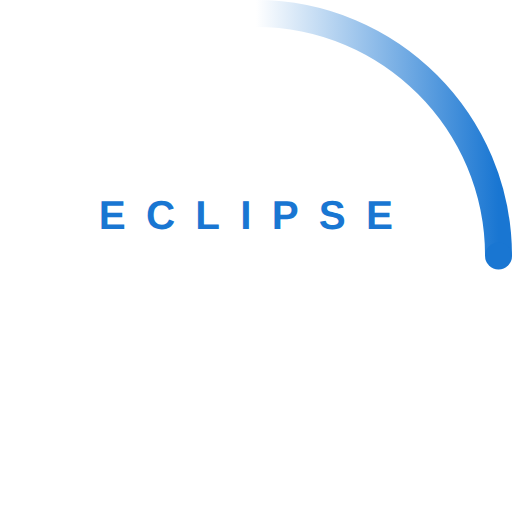
t = 0.00 s
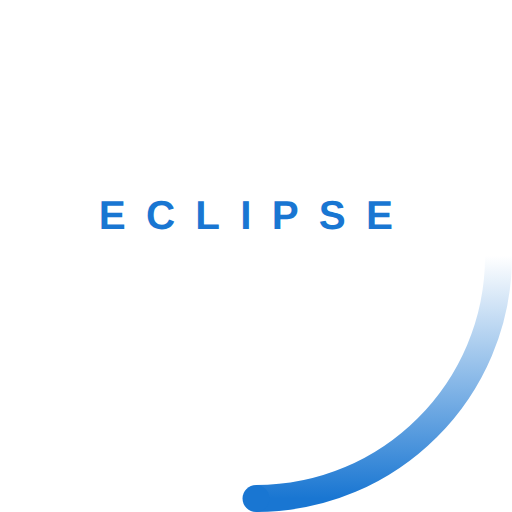
t = 0.23 s
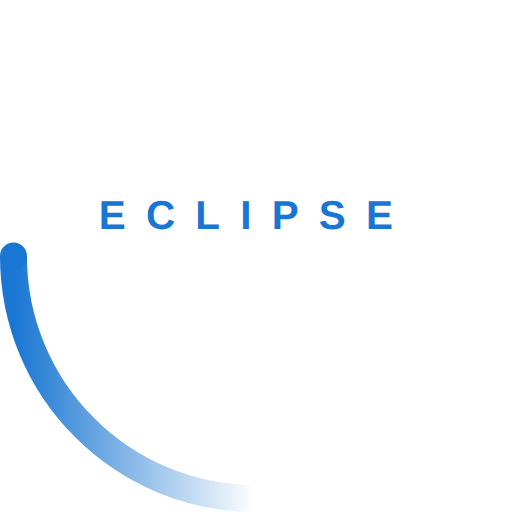
t = 0.45 s
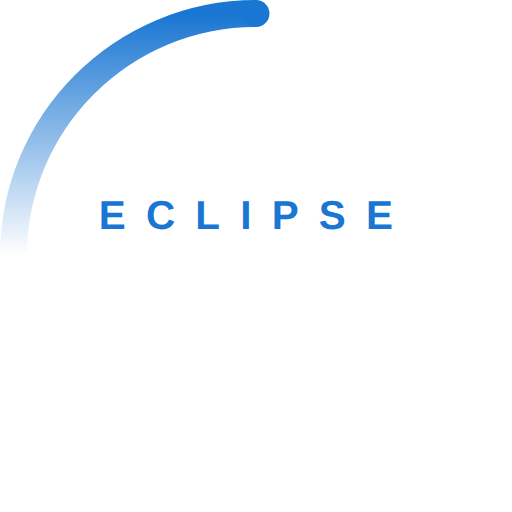
t = 0.68 s

The animated SVG that drew these frames (rendered in a browser with its animation timeline set to each time). Animation: 2 SMIL elements (animateTransform=2); one cycle of 0.90 s, repeats indefinitely.

<!-- 
/********************************************************************************
 * Copyright (C) 2018 Ericsson and others.
 *
 * This program and the accompanying materials are made available under the
 * terms of the Eclipse Public License v. 2.0 which is available at
 * http://www.eclipse.org/legal/epl-2.0.
 *
 * This Source Code may also be made available under the following Secondary
 * Licenses when the conditions for such availability set forth in the Eclipse
 * Public License v. 2.0 are satisfied: GNU General Public License, version 2
 * with the GNU Classpath Exception which is available at
 * https://www.gnu.org/software/classpath/license.html.
 *
 * SPDX-License-Identifier: EPL-2.0 OR GPL-2.0 WITH Classpath-exception-2.0
 ********************************************************************************/
-->

<svg xmlns="http://www.w3.org/2000/svg" width="38" height="38" viewBox="0 0 38 38">
    <defs>
        <linearGradient id="trail" x1="0%" x2="100%" y1="0%" y2="0%">
            <stop offset="0%" stop-color="#1976D2" stop-opacity="0.00"/>
            <stop offset="50%" stop-color="#1976D2" stop-opacity="0.50"/>
            <stop offset="100%" stop-color="#1976D2" stop-opacity="1.00"/>
        </linearGradient>
    </defs>
    <text x="19" y="17" fill="#1976D2" font-family="Arial, Helvetica, sans-serif" font-size="3px" font-weight="600" letter-spacing="1.5px" text-anchor="middle">
        ECLIPSE
    </text>
    <text x="19" y="22" fill="#ffffff" font-family="Arial, Helvetica, sans-serif" font-size="5px" font-weight="600" letter-spacing="2px" text-anchor="middle">
        THEIA
    </text>
    <g fill="none" fill-rule="evenodd">
        <g transform="translate(1 1)">
            <path id="trail-path" stroke="url(#trail)" stroke-width="2" d="M36 18c0-9.94-8.06-18-18-18">
                <animateTransform attributeName="transform" dur="0.9s" from="0 18 18" repeatCount="indefinite" to="360 18 18" type="rotate"/>
            </path>
            <circle cx="36" cy="18" r="1" fill="#1976D2">
                <animateTransform attributeName="transform" dur="0.9s" from="0 18 18" repeatCount="indefinite" to="360 18 18" type="rotate"/>
            </circle>
        </g>
    </g>
</svg>
